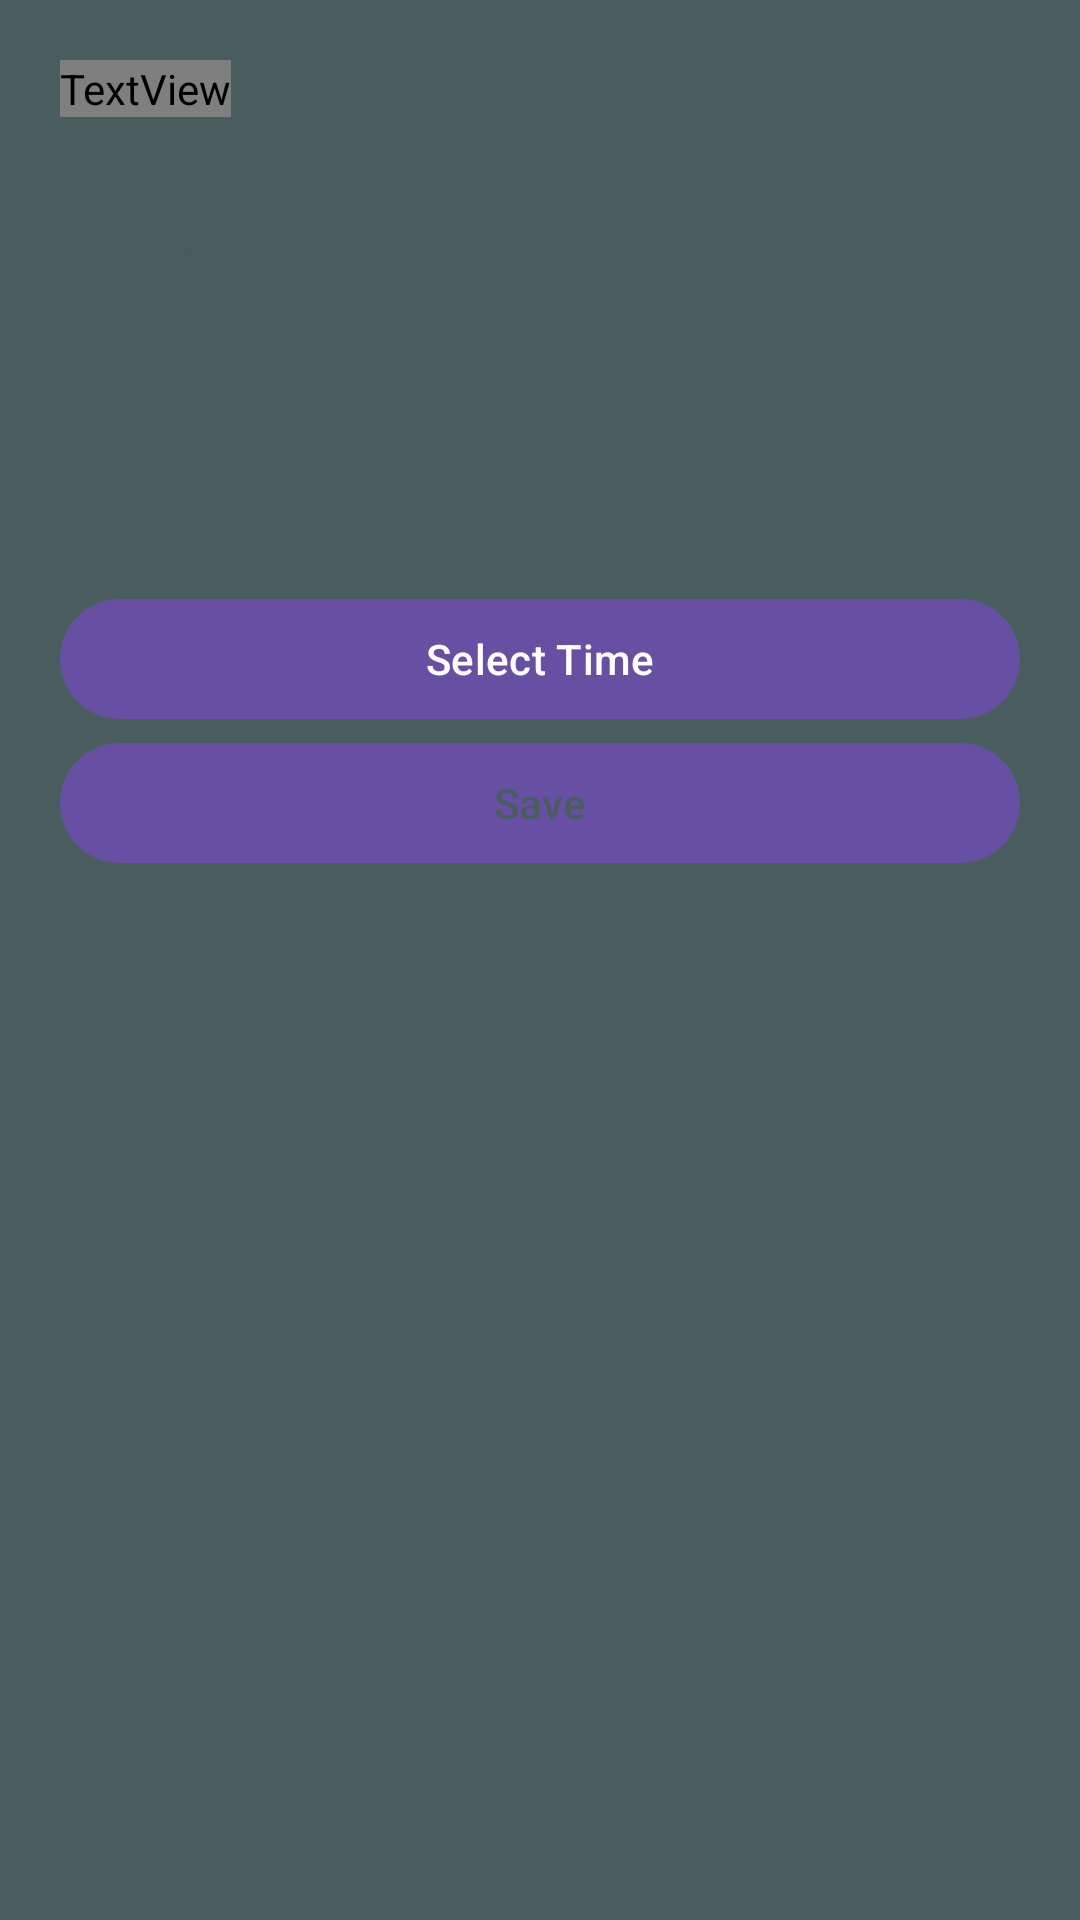

The Android layout XML behind this screen, and the referenced resources:
<!-- AndroidManifest.xml: application theme Theme.FocusFlow -->
<!-- res/layout/fragment_new_task_sheet.xml -->
<?xml version="1.0" encoding="utf-8"?>
<LinearLayout xmlns:android="http://schemas.android.com/apk/res/android"
    xmlns:tools="http://schemas.android.com/tools"
    android:layout_width="match_parent"
    android:layout_height="match_parent"
    xmlns:app="http://schemas.android.com/apk/res-auto"
    android:orientation="vertical"
    tools:context=".NewTaskSheet">

    <TextView
        android:id="@+id/taskTitle"
        android:layout_width="wrap_content"
        android:layout_height="wrap_content"
        android:text="@string/placeholder"
        android:textSize="40sp"
        android:fontFamily="@font/anaheim"
        android:textStyle="bold"
        android:textColor="@color/Background"
        android:layout_marginTop="20dp"
        android:layout_marginStart="20dp"
        />
    <com.google.android.material.textfield.TextInputLayout
        style="@style/Widget.MaterialComponents.TextInputLayout.OutlinedBox"
        android:layout_width="match_parent"
        android:layout_height="wrap_content"
        android:layout_marginHorizontal="20dp"
        android:layout_marginVertical="10dp"
        app:boxStrokeColor="@color/Background"
        android:textColorHint="@color/Background">

        <com.google.android.material.textfield.TextInputEditText
            style="@style/Widget.MaterialComponents.TextInputLayout.OutlinedBox"
            android:id="@+id/name"
            android:hint="@string/name"
            android:layout_width="match_parent"
            android:layout_height="match_parent"
            android:textColorHint="@color/Background"
            android:textColor="@color/Background"/>

    </com.google.android.material.textfield.TextInputLayout>

    <com.google.android.material.textfield.TextInputLayout
        style="@style/Widget.MaterialComponents.TextInputLayout.OutlinedBox"
        android:layout_width="match_parent"
        android:layout_height="wrap_content"
        android:layout_marginHorizontal="20dp"
        android:layout_marginVertical="10dp"
        app:boxStrokeColor="@color/Background"
        android:textColorHint="@color/Background">

        <com.google.android.material.textfield.TextInputEditText
            style="@style/Widget.MaterialComponents.TextInputLayout.OutlinedBox"
            android:id="@+id/desc"
            android:layout_width="match_parent"
            android:layout_height="match_parent"
            android:hint="@string/description"
            android:textColorHint="@color/Background"
            android:textColor="@color/Background" />

    </com.google.android.material.textfield.TextInputLayout>

    <com.google.android.material.button.MaterialButton
        android:id="@+id/timePickerButton"
        android:layout_width="match_parent"
        android:layout_height="wrap_content"
        android:layout_gravity="center"
        android:layout_marginHorizontal="20dp"
        android:text="Select Time"/>

    <com.google.android.material.button.MaterialButton
        android:id="@+id/saveButton"
        android:layout_width="match_parent"
        android:layout_height="wrap_content"
        android:layout_gravity="center"
        android:layout_marginHorizontal="20dp"
        android:text="@string/save"
        android:textColor="@color/Background"
        />


</LinearLayout>
<!-- resources referenced by this layout -->
<resources>
  <color name="Background">#4A5D5E</color>
  <string name="description">Description</string>
  <string name="name">Name</string>
  <string name="placeholder">placeholder</string>
  <string name="save">Save</string>
  <style name="Theme.FocusFlow" parent="Base.Theme.FocusFlow" />
  <style name="Base.Theme.FocusFlow" parent="Theme.Material3.DayNight.NoActionBar">
          
          <item name="android:windowBackground">@color/Background</item>
  
      </style>
</resources>
